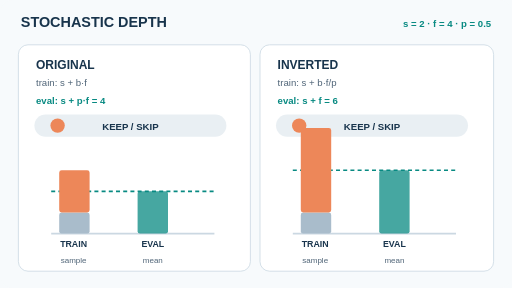
t = 0.00 s
t = 1.00 s: frame unchanged from t = 0.00 s, image omitted
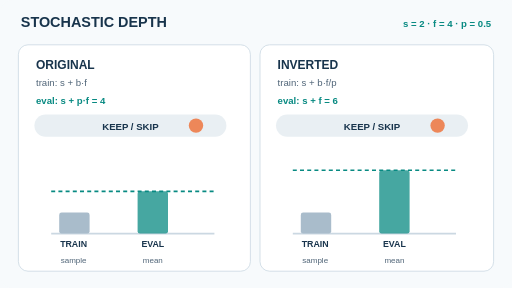
t = 3.00 s
t = 4.00 s: frame unchanged from t = 3.00 s, image omitted
t = 5.00 s: frame unchanged from t = 3.00 s, image omitted
t = 7.00 s: frame unchanged from t = 0.00 s, image omitted

The animated SVG that drew these frames (rendered in a browser with its animation timeline set to each time). Animation: 6 SMIL elements (animate=6); one cycle of 8.00 s, repeats indefinitely.

<svg xmlns="http://www.w3.org/2000/svg" width="640" height="360" viewBox="0 0 640 360" role="img" aria-labelledby="title desc"><title id="title">Stochastic depth: original and inverted scaling</title><desc id="desc">A single residual block has shortcut s equals two, branch f equals four, and survival probability 0.5. The two conventions use different train and evaluation branch scales while each matches its own expected preactivation.</desc><style>text{font-family:Arial,Helvetica,sans-serif}svg{background:#f7fafc}</style><rect x="0" y="0" width="640" height="360" rx="16" fill="#f7fafc"/><text x="26" y="34" font-size="18" fill="#18344c" font-weight="700" text-anchor="start">STOCHASTIC DEPTH</text><text x="614" y="34" font-size="12" fill="#088a82" font-weight="700" text-anchor="end">s = 2  ·  f = 4  ·  p = 0.5</text><rect x="23" y="56" width="290" height="283" rx="12" fill="#fff" stroke="#cbd8e2"/><rect x="325" y="56" width="292" height="283" rx="12" fill="#fff" stroke="#cbd8e2"/><text x="45" y="86" font-size="15" fill="#18344c" font-weight="700" text-anchor="start">ORIGINAL</text><text x="347" y="86" font-size="15" fill="#18344c" font-weight="700" text-anchor="start">INVERTED</text><text x="45" y="108" font-size="12" fill="#506578" font-weight="400" text-anchor="start">train: s + b·f</text><text x="347" y="108" font-size="12" fill="#506578" font-weight="400" text-anchor="start">train: s + b·f/p</text><text x="45" y="130" font-size="12" fill="#088a82" font-weight="650" text-anchor="start">eval: s + p·f = 4</text><text x="347" y="130" font-size="12" fill="#088a82" font-weight="650" text-anchor="start">eval: s + f = 6</text><rect x="43" y="143" width="240" height="28" rx="14" fill="#e9eff3"/><rect x="345" y="143" width="240" height="28" rx="14" fill="#e9eff3"/><text x="163" y="162" font-size="12" fill="#18344c" font-weight="700" text-anchor="middle">KEEP  /  SKIP</text><text x="465" y="162" font-size="12" fill="#18344c" font-weight="700" text-anchor="middle">KEEP  /  SKIP</text><circle cx="72" cy="157" r="9" fill="#ed8759"><animate attributeName="cx" values="72;245;72" dur="8s" repeatCount="indefinite" calcMode="discrete"/></circle><path d="M64 292h204" stroke="#cbd8e2" stroke-width="2"/><path d="M64 239.2h204" stroke="#088a82" stroke-width="2" stroke-dasharray="5 4"/><rect x="74" y="265.6" width="38" height="26.4" rx="3" fill="#a9bccb"/><rect x="74" y="212.8" width="38" height="52.8" rx="3" fill="#ed8759"><animate attributeName="height" values="52.80;0.00;52.80" dur="8s" repeatCount="indefinite" calcMode="discrete"/><animate attributeName="y" values="212.80;265.60;212.80" dur="8s" repeatCount="indefinite" calcMode="discrete"/></rect><rect x="172" y="239.2" width="38" height="52.8" rx="3" fill="#088a82" opacity="0.75"/><text x="92" y="309" font-size="11" fill="#18344c" font-weight="700" text-anchor="middle">TRAIN</text><text x="191" y="309" font-size="11" fill="#18344c" font-weight="700" text-anchor="middle">EVAL</text><text x="92" y="329" font-size="10" fill="#506578" font-weight="400" text-anchor="middle">sample</text><text x="191" y="329" font-size="10" fill="#506578" font-weight="400" text-anchor="middle">mean</text><circle cx="374" cy="157" r="9" fill="#ed8759"><animate attributeName="cx" values="374;547;374" dur="8s" repeatCount="indefinite" calcMode="discrete"/></circle><path d="M366 292h204" stroke="#cbd8e2" stroke-width="2"/><path d="M366 212.8h204" stroke="#088a82" stroke-width="2" stroke-dasharray="5 4"/><rect x="376" y="265.6" width="38" height="26.4" rx="3" fill="#a9bccb"/><rect x="376" y="160" width="38" height="105.6" rx="3" fill="#ed8759"><animate attributeName="height" values="105.60;0.00;105.60" dur="8s" repeatCount="indefinite" calcMode="discrete"/><animate attributeName="y" values="160.00;265.60;160.00" dur="8s" repeatCount="indefinite" calcMode="discrete"/></rect><rect x="474" y="212.8" width="38" height="79.19999999999999" rx="3" fill="#088a82" opacity="0.75"/><text x="394" y="309" font-size="11" fill="#18344c" font-weight="700" text-anchor="middle">TRAIN</text><text x="493" y="309" font-size="11" fill="#18344c" font-weight="700" text-anchor="middle">EVAL</text><text x="394" y="329" font-size="10" fill="#506578" font-weight="400" text-anchor="middle">sample</text><text x="493" y="329" font-size="10" fill="#506578" font-weight="400" text-anchor="middle">mean</text></svg>
